3-way image classification set "Water_images" from GitHub (sk1252k5/Water_Quality); label vocabulary: bersih, keruh, kotor.

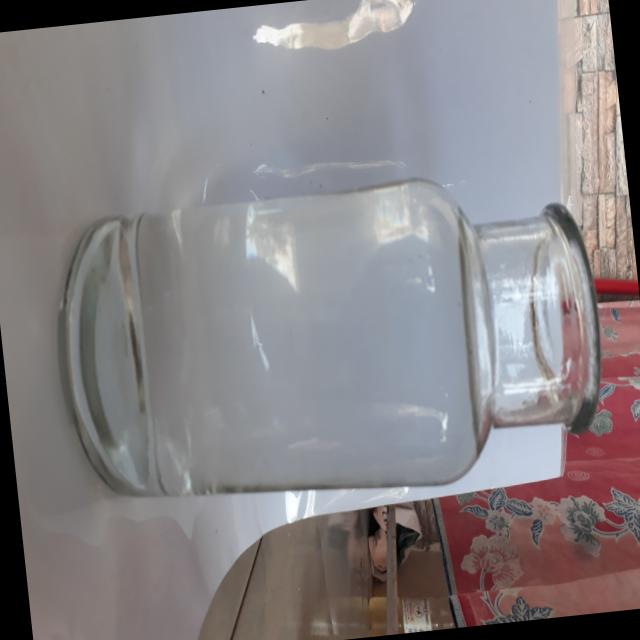
Label: bersih

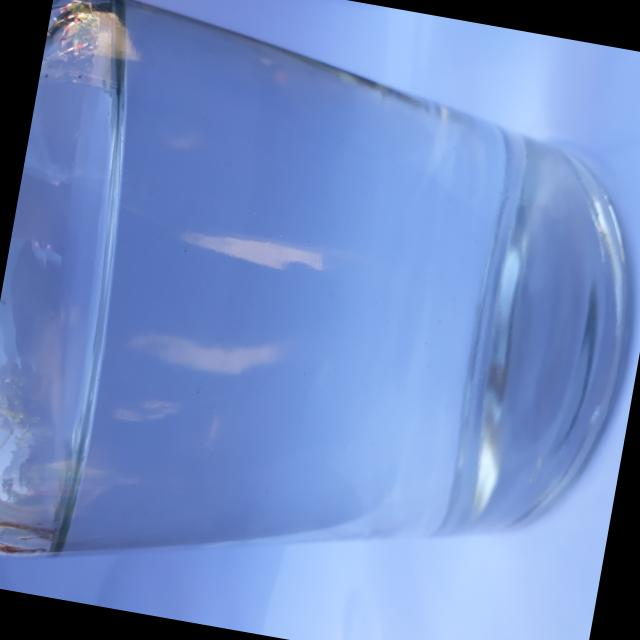
Label: bersih

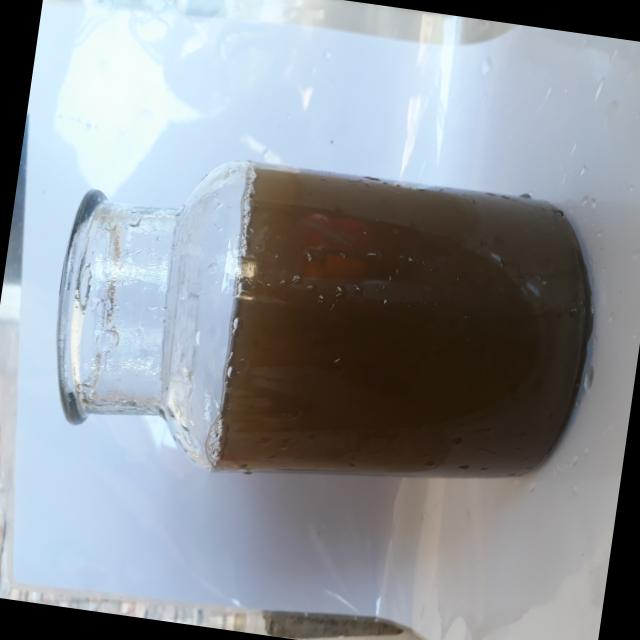
Label: kotor

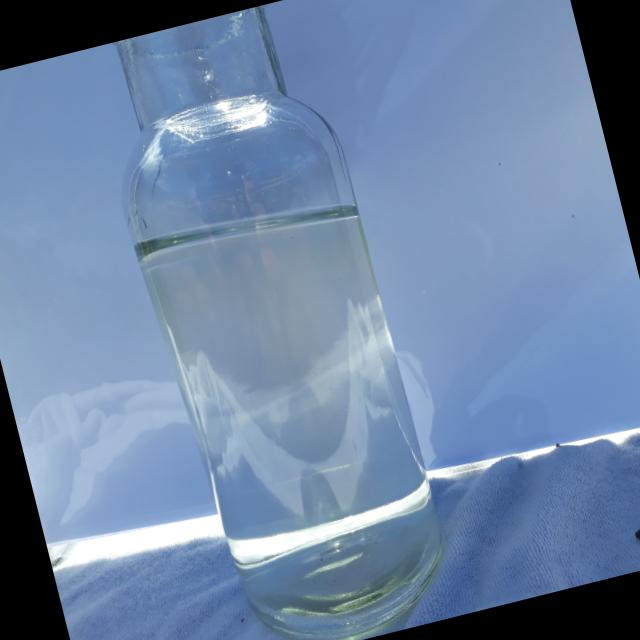
Label: bersih

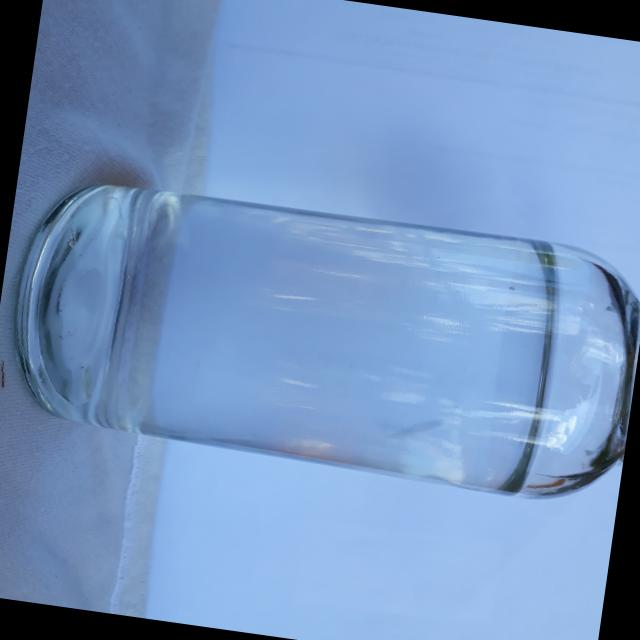
Label: bersih

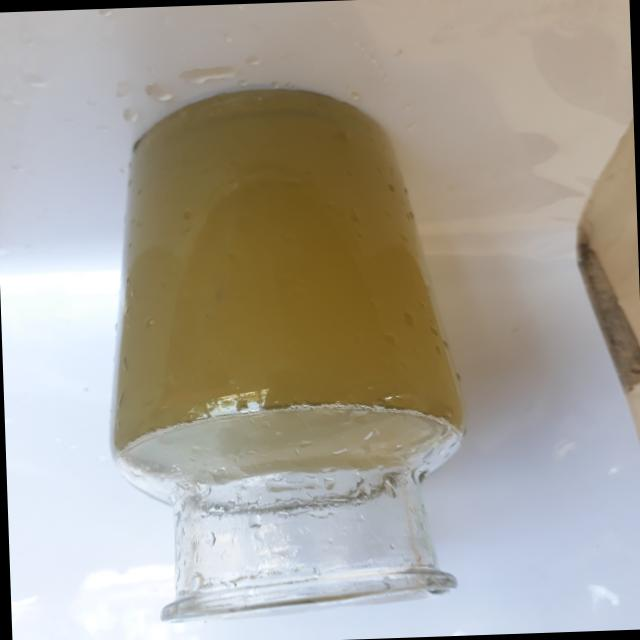
Label: keruh
